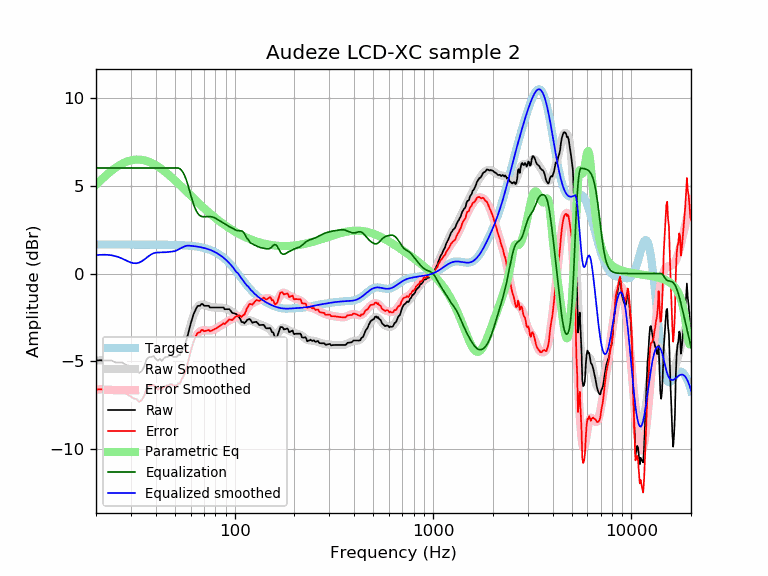

The file beside this chart, header and first rows:
frequency, raw, error, smoothed, error_smoothed, equalization, parametric_eq, equalized_raw, equalized_smoothed, target
20, -4.95, -6.60, -4.96, -6.61, 6.00, 5.04, 1.05, 1.04, 1.65
21, -4.93, -6.58, -4.94, -6.58, 6.00, 5.27, 1.07, 1.06, 1.65
22, -4.95, -6.60, -4.93, -6.58, 6.00, 5.49, 1.05, 1.07, 1.65
23, -4.95, -6.60, -4.94, -6.59, 6.00, 5.68, 1.05, 1.06, 1.65
24, -4.95, -6.60, -4.96, -6.61, 6.00, 5.85, 1.05, 1.04, 1.65
25, -5.05, -6.70, -5.01, -6.66, 6.00, 6.00, 0.95, 0.99, 1.65
26, -5.05, -6.70, -5.07, -6.72, 6.00, 6.13, 0.95, 0.93, 1.65
27, -5.05, -6.70, -5.14, -6.79, 6.00, 6.23, 0.95, 0.86, 1.65
28, -5.15, -6.80, -5.23, -6.87, 6.00, 6.32, 0.85, 0.77, 1.65
29, -5.25, -6.90, -5.31, -6.95, 6.00, 6.39, 0.75, 0.69, 1.65
30, -5.35, -7.00, -5.37, -7.02, 6.00, 6.43, 0.65, 0.63, 1.65
31, -5.45, -7.10, -5.41, -7.06, 6.00, 6.46, 0.55, 0.59, 1.65
32, -5.50, -7.14, -5.42, -7.06, 6.00, 6.48, 0.50, 0.58, 1.65
33, -5.65, -7.30, -5.38, -7.03, 6.00, 6.48, 0.35, 0.62, 1.65
34, -5.55, -7.20, -5.31, -6.95, 6.00, 6.46, 0.45, 0.69, 1.65
35, -5.30, -6.95, -5.21, -6.85, 6.00, 6.43, 0.70, 0.79, 1.65
36, -4.88, -6.52, -5.10, -6.74, 6.00, 6.40, 1.12, 0.90, 1.65
37, -4.75, -6.39, -4.99, -6.64, 6.00, 6.35, 1.25, 1.01, 1.64
38, -4.75, -6.39, -4.91, -6.55, 6.00, 6.29, 1.25, 1.09, 1.64
39, -4.69, -6.33, -4.85, -6.49, 6.00, 6.23, 1.31, 1.15, 1.64
40, -4.85, -6.49, -4.82, -6.46, 6.00, 6.16, 1.15, 1.18, 1.64
41, -4.95, -6.59, -4.80, -6.44, 6.00, 6.08, 1.05, 1.20, 1.64
42, -4.85, -6.49, -4.80, -6.44, 6.00, 6.00, 1.15, 1.20, 1.64
43, -4.97, -6.61, -4.80, -6.44, 6.00, 5.92, 1.03, 1.20, 1.64
44, -4.81, -6.45, -4.80, -6.44, 6.00, 5.84, 1.19, 1.20, 1.64
45, -4.75, -6.39, -4.79, -6.43, 6.00, 5.75, 1.25, 1.21, 1.64
46, -4.73, -6.37, -4.78, -6.41, 6.00, 5.66, 1.27, 1.22, 1.64
47, -4.67, -6.31, -4.77, -6.40, 6.00, 5.57, 1.33, 1.23, 1.63
48, -4.65, -6.28, -4.76, -6.39, 6.00, 5.48, 1.35, 1.24, 1.63
49, -4.75, -6.38, -4.74, -6.37, 6.00, 5.39, 1.25, 1.26, 1.63
50, -4.73, -6.35, -4.72, -6.35, 6.00, 5.30, 1.27, 1.28, 1.63
51, -4.75, -6.37, -4.69, -6.31, 6.00, 5.21, 1.25, 1.31, 1.62
52, -4.62, -6.24, -4.63, -6.25, 6.00, 5.11, 1.38, 1.37, 1.62
53, -4.64, -6.26, -4.54, -6.15, 5.96, 5.03, 1.32, 1.42, 1.62
54, -4.40, -6.01, -4.40, -6.02, 5.87, 4.94, 1.47, 1.46, 1.61
55, -4.27, -5.88, -4.23, -5.83, 5.73, 4.85, 1.46, 1.51, 1.61
56, -4.09, -5.69, -4.01, -5.61, 5.55, 4.76, 1.47, 1.54, 1.60
57, -3.82, -5.42, -3.76, -5.35, 5.33, 4.68, 1.51, 1.58, 1.60
58, -3.51, -5.10, -3.48, -5.07, 5.07, 4.59, 1.56, 1.59, 1.59
59, -3.18, -4.76, -3.19, -4.77, 4.77, 4.51, 1.60, 1.58, 1.58
60, -2.86, -4.43, -2.91, -4.48, 4.48, 4.43, 1.62, 1.58, 1.58
61, -2.59, -4.16, -2.64, -4.20, 4.20, 4.35, 1.61, 1.57, 1.57
62, -2.33, -3.89, -2.40, -3.95, 3.95, 4.28, 1.63, 1.56, 1.56
63, -2.15, -3.70, -2.19, -3.74, 3.74, 4.20, 1.59, 1.55, 1.55
64, -1.98, -3.52, -2.03, -3.57, 3.57, 4.13, 1.59, 1.54, 1.54
65, -1.85, -3.38, -1.91, -3.44, 3.44, 4.05, 1.59, 1.53, 1.53
66, -1.83, -3.35, -1.83, -3.34, 3.34, 3.98, 1.51, 1.51, 1.51
67, -1.83, -3.33, -1.78, -3.28, 3.28, 3.91, 1.45, 1.50, 1.50
68, -1.73, -3.22, -1.76, -3.25, 3.25, 3.85, 1.52, 1.49, 1.49
69, -1.74, -3.21, -1.76, -3.23, 3.23, 3.78, 1.50, 1.47, 1.47
70, -1.83, -3.29, -1.77, -3.23, 3.23, 3.72, 1.40, 1.45, 1.45
71, -1.83, -3.27, -1.80, -3.23, 3.23, 3.65, 1.40, 1.44, 1.44
72, -1.83, -3.25, -1.82, -3.24, 3.24, 3.59, 1.41, 1.42, 1.42
73, -1.83, -3.23, -1.85, -3.24, 3.24, 3.53, 1.41, 1.40, 1.40
74, -1.83, -3.20, -1.87, -3.24, 3.24, 3.48, 1.41, 1.37, 1.37
75, -1.93, -3.28, -1.89, -3.24, 3.24, 3.42, 1.31, 1.35, 1.35
76, -1.93, -3.26, -1.91, -3.23, 3.23, 3.36, 1.30, 1.32, 1.32
77, -1.93, -3.23, -1.92, -3.22, 3.22, 3.31, 1.29, 1.30, 1.30
78, -1.93, -3.20, -1.93, -3.20, 3.20, 3.26, 1.27, 1.27, 1.27
79, -1.93, -3.17, -1.93, -3.17, 3.17, 3.21, 1.24, 1.24, 1.24
... 553 more rows
